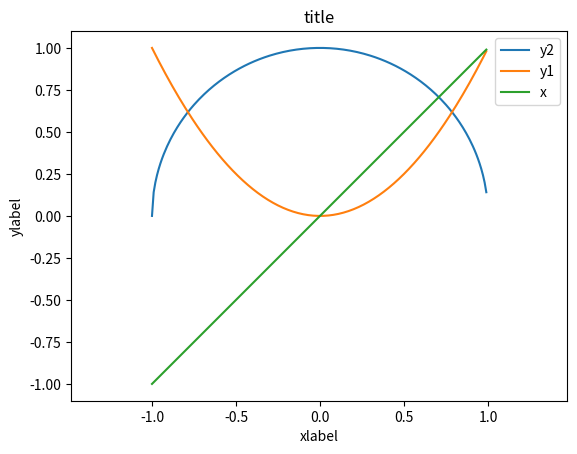

Reproduce this figure in Python.
"""This module is for visualization of graphs."""
import matplotlib.pyplot as plt
import math

fig, ax = plt.subplots()

x = [i*(1/100) for i in range(-100, 100)]
y1 = [x*x for x in x]
y2 = [math.sqrt(1-x*x) for x in x]
ax.axis('equal')
ax.plot(x, y2, label='y2')
ax.plot(x, y1, label='y1')
ax.plot(x, x, label='x')
ax.set_title('title')
ax.set_ylabel('ylabel')
ax.set_xlabel('xlabel')
ax.legend()
# plt.show()
